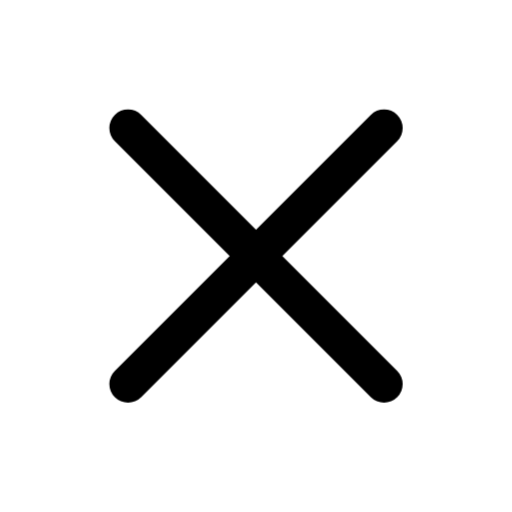
t = 0.00 s
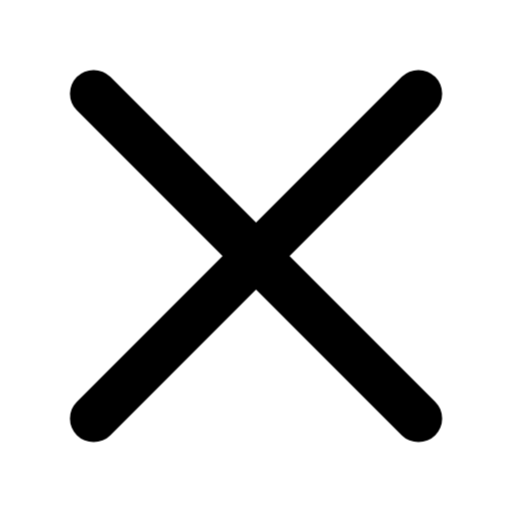
t = 0.07 s
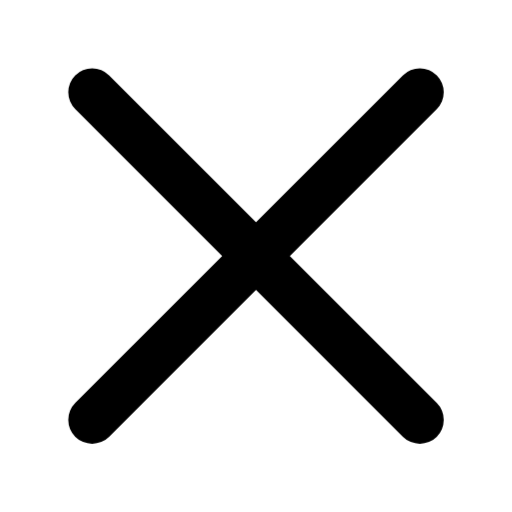
t = 0.10 s
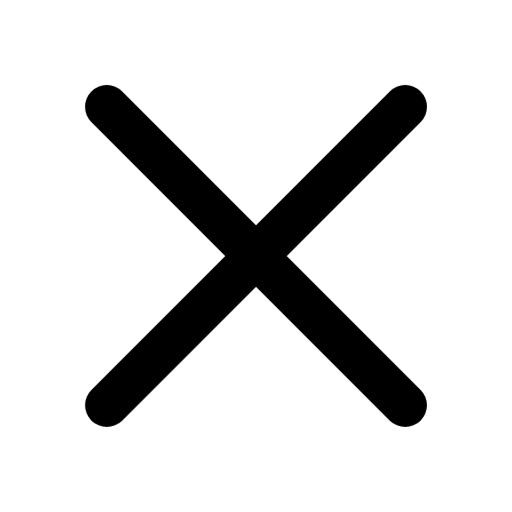
t = 0.22 s
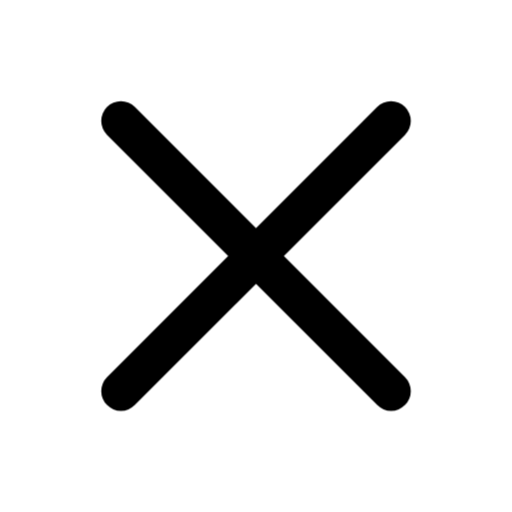
t = 0.35 s
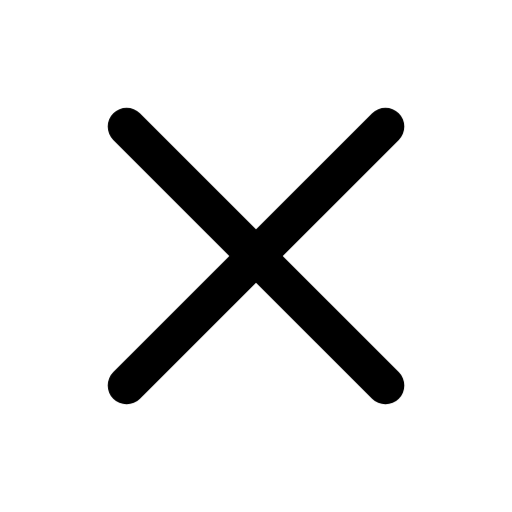
t = 0.47 s

The animated SVG that drew these frames (rendered in a browser with its animation timeline set to each time). Animation: 1 CSS @keyframes rule; one cycle of 0.60 s, repeats indefinitely.

<svg
  xmlns="http://www.w3.org/2000/svg"
  viewBox="0 0 24 24"
  fill="none"
  stroke="currentColor"
  stroke-width="1.75"
  stroke-linecap="round"
  stroke-linejoin="round"
  class="janus-i-close"
  aria-hidden="true"
>
  <style>
      .janus-i-close .m{transform-box:fill-box;transform-origin:center}
      @keyframes janus-close{0%,100%{transform:scale(1)}16%{transform:scale(1.28)}}
      .janus-i-close .m{animation:janus-close .6s infinite}

  </style>
  <g class="m">
    <path d="M6 6l12 12" />
    <path d="M18 6L6 18" />
  </g>
</svg>
